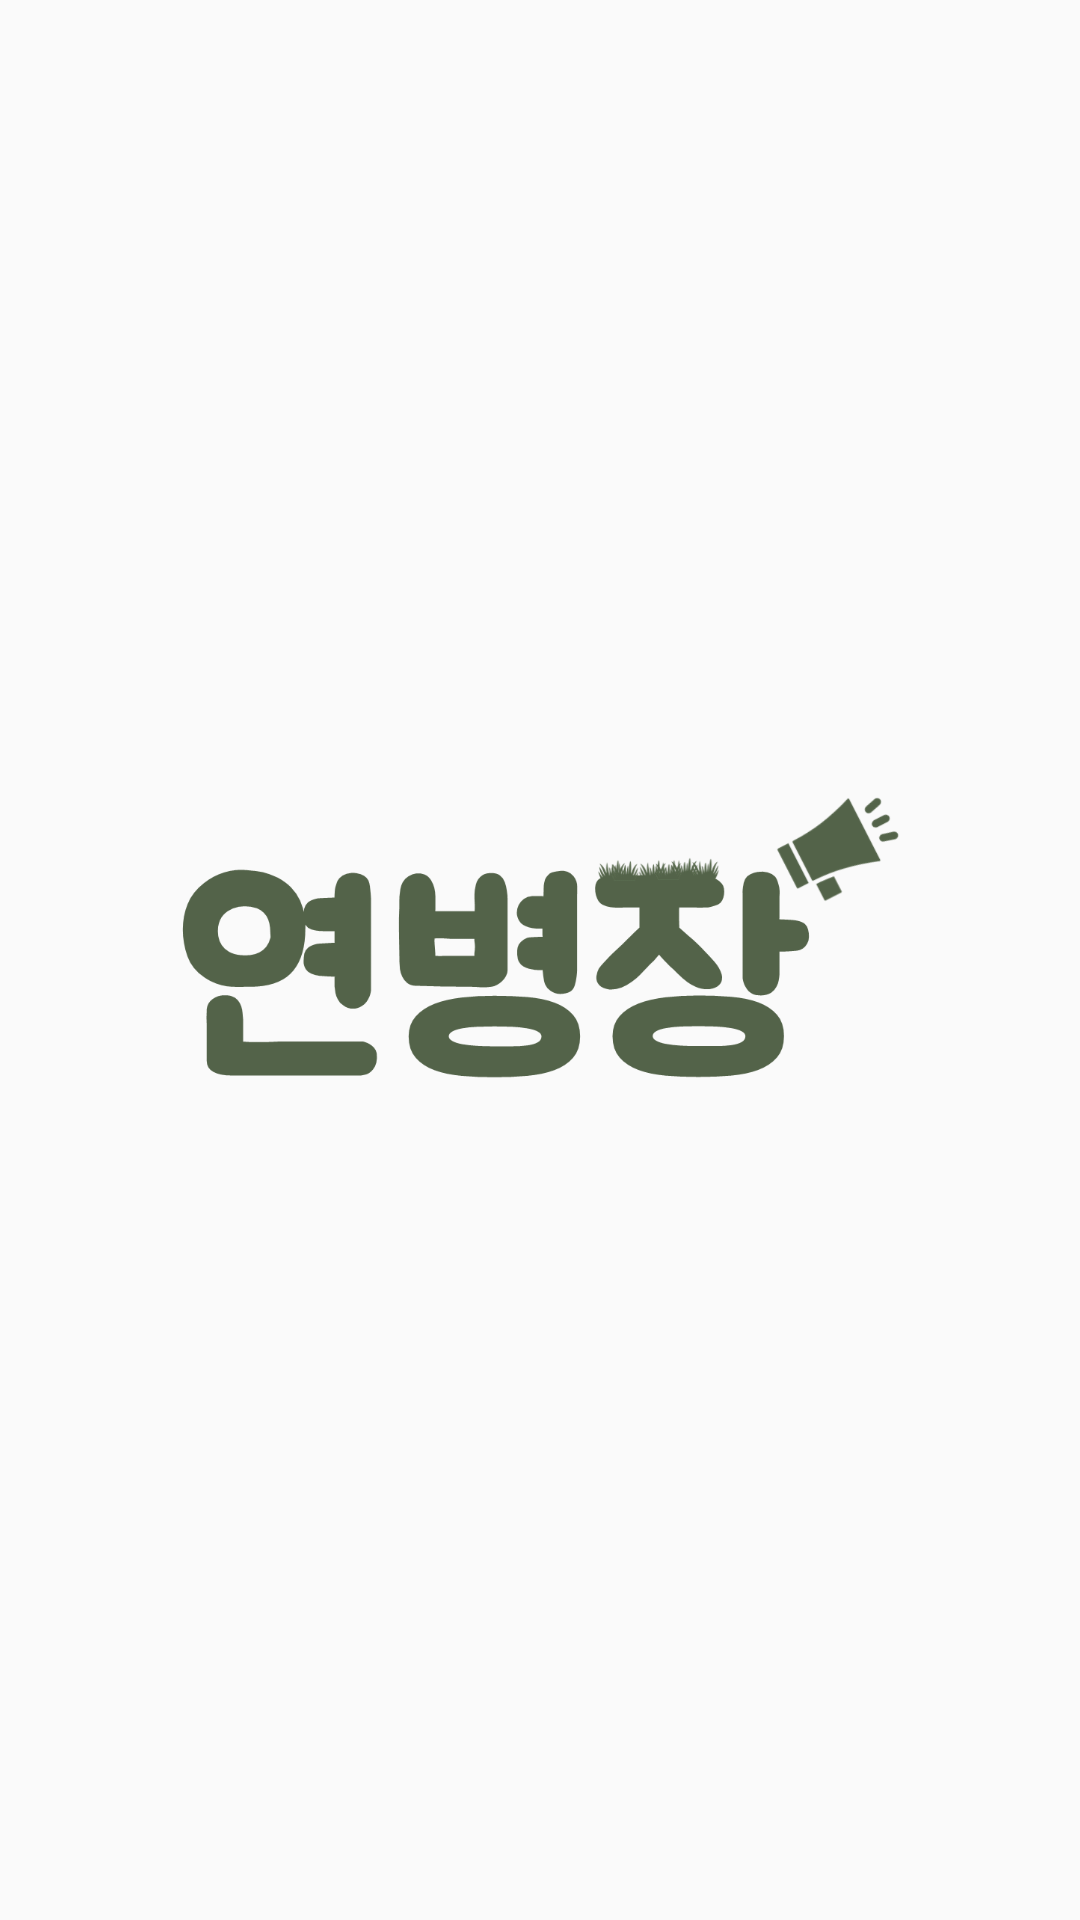

Reconstruct the res/layout file that produces this screen, plus the resources it refers to.
<!-- AndroidManifest.xml: application theme AppTheme -->
<!-- res/layout/activity_loading.xml -->
<?xml version="1.0" encoding="utf-8"?>
<LinearLayout xmlns:android="http://schemas.android.com/apk/res/android"
    xmlns:app="http://schemas.android.com/apk/res-auto"
    android:layout_width="match_parent"
    android:layout_height="match_parent"
    android:gravity="center_horizontal|center_vertical"
    android:orientation="vertical">

    <ImageView
        android:id="@+id/iv_logo"
        android:layout_width="250dp"
        android:layout_height="150dp"
        app:srcCompat="@drawable/logo" />

</LinearLayout>
<!-- resources referenced by this layout -->
<resources>
  <!-- drawable logo: png bitmap (drawable-v24, 37088 bytes) -->
  <style name="AppTheme" parent="Theme.AppCompat.Light.NoActionBar">
          
          <item name="colorPrimary">@color/colorPrimary</item>
          <item name="colorPrimaryDark">@color/military</item>
          <item name="colorAccent">@color/colorAccent</item>
      </style>
  <color name="colorPrimary">#008577</color>
  <color name="military">#536349</color>
  <color name="colorAccent">#D81B60</color>
</resources>
